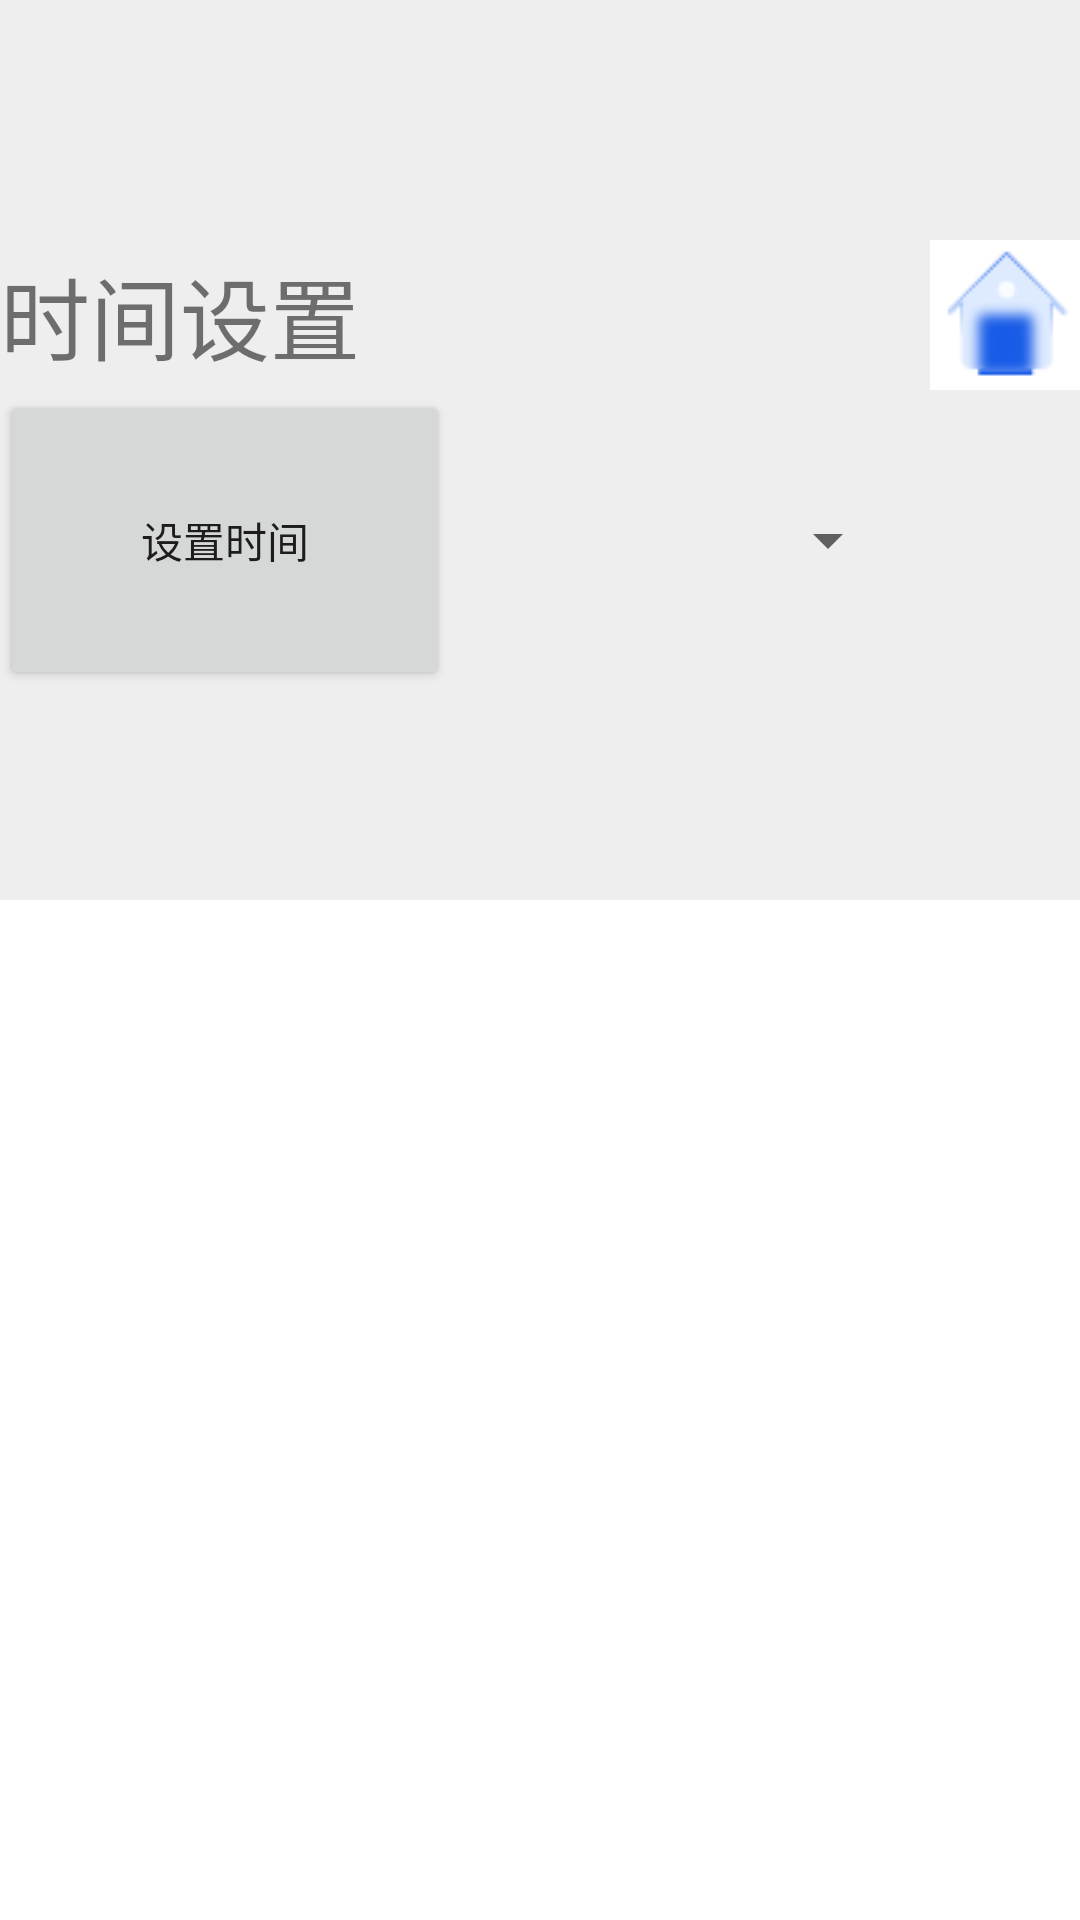

Android layout source for this screen:
<!-- AndroidManifest.xml: application theme Theme.HenglangAPI_test -->
<!-- res/layout/activity_tiem_util.xml -->
<?xml version="1.0" encoding="utf-8"?>
<androidx.constraintlayout.widget.ConstraintLayout
    xmlns:android="http://schemas.android.com/apk/res/android"
    xmlns:app="http://schemas.android.com/apk/res-auto"
    xmlns:tools="http://schemas.android.com/tools"
    android:id="@+id/main"
    android:layout_width="match_parent"
    android:layout_height="match_parent"
    tools:context="com.example.apiDemo.TimeUtilActivity">

    <LinearLayout
        android:layout_width="match_parent"
        android:layout_height="300dp"
        android:orientation="vertical"
        android:background="#EEEEEE"
        tools:ignore="MissingConstraints">

        <LinearLayout
            android:layout_width="match_parent"
            android:layout_height="50dp"
            android:layout_marginTop="80dp"
            android:orientation="horizontal"
            android:gravity="center_vertical">

            <TextView
                android:layout_width="wrap_content"
                android:layout_height="wrap_content"
                android:text="时间设置"
                android:textSize="30sp"
                tools:ignore="HardcodedText" />

            <View
                android:layout_width="0dp"
                android:layout_height="0dp"
                android:layout_weight="1"/>

            <ImageButton
                android:id="@+id/mainMenuButton"
                android:layout_width="50dp"
                android:layout_height="50dp"
                android:background="?android:attr/selectableItemBackground"
                android:contentDescription="开机动画测试"
                android:src="@drawable/ic_mainmenu" />
        </LinearLayout>

            <LinearLayout
                android:layout_width="match_parent"
                android:layout_height="wrap_content"
                android:orientation="horizontal">



                <Button
                    android:layout_width="150dp"
                    android:layout_height="100dp"
                    android:id="@+id/setTime_bt"
                    android:text="设置时间"/>

                <Spinner
                    android:layout_width="150dp"
                    android:layout_height="100dp"
                    android:id="@+id/hour"/>

            </LinearLayout>


    </LinearLayout>
</androidx.constraintlayout.widget.ConstraintLayout>
<!-- resources referenced by this layout -->
<resources>
  <!-- drawable ic_mainmenu: png bitmap (drawable, 1474 bytes) -->
  <style name="Theme.HenglangAPI_test" parent="Theme.MaterialComponents.DayNight.DarkActionBar">
          
          <item name="colorPrimary">@color/purple_500</item>
          <item name="colorPrimaryVariant">@color/purple_700</item>
          <item name="colorOnPrimary">@color/white</item>
          
          <item name="colorSecondary">@color/teal_200</item>
          <item name="colorSecondaryVariant">@color/teal_700</item>
          <item name="colorOnSecondary">@color/black</item>
          
          <item name="android:statusBarColor">?attr/colorPrimaryVariant</item>
          
      </style>
  <color name="purple_500">#FF6200EE</color>
  <color name="purple_700">#FF3700B3</color>
  <color name="white">#FFFFFFFF</color>
  <color name="teal_200">#FF03DAC5</color>
  <color name="teal_700">#FF018786</color>
  <color name="black">#FF000000</color>
</resources>
